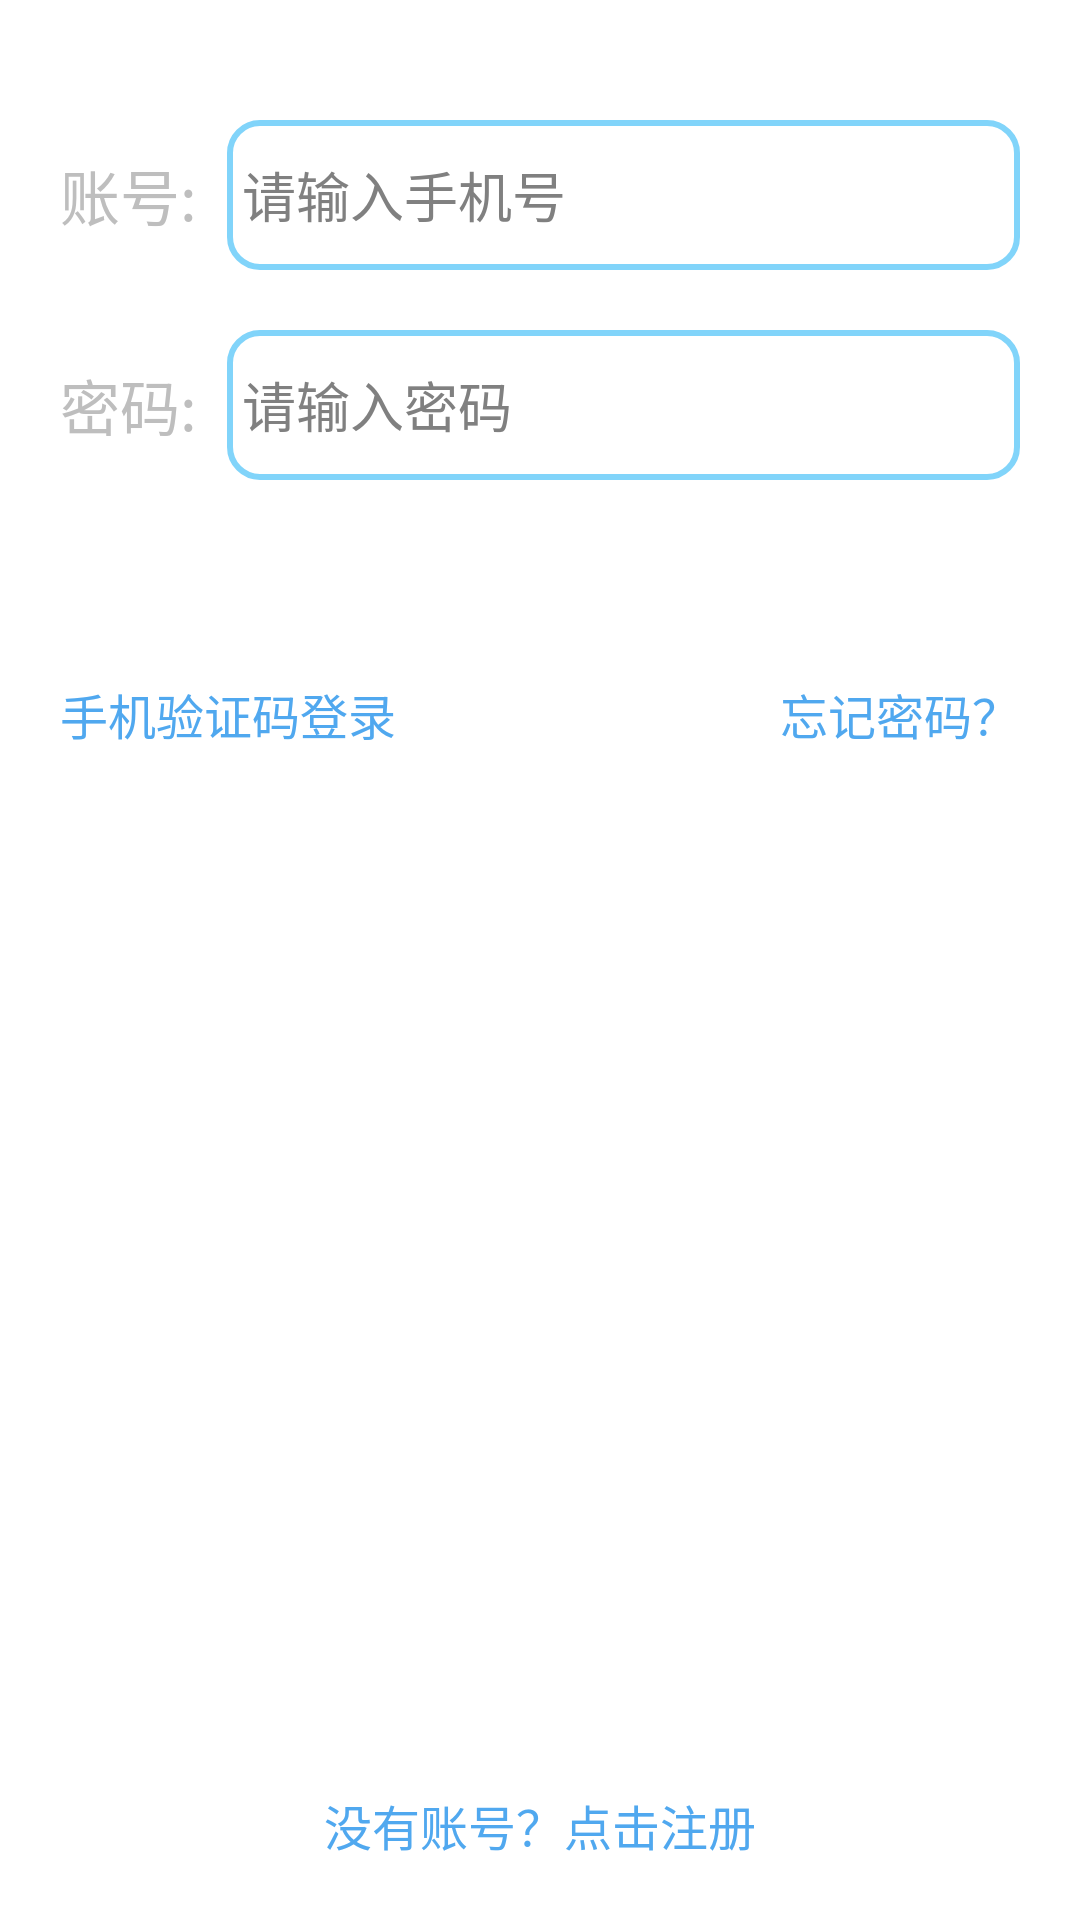

Layout XML and referenced resources for this Android screen:
<!-- AndroidManifest.xml: application theme android:Theme.NoTitleBar -->
<!-- res/layout/activity_login.xml -->
<?xml version="1.0" encoding="utf-8"?>
<RelativeLayout xmlns:android="http://schemas.android.com/apk/res/android"
    android:layout_width="match_parent"
    android:layout_height="match_parent"
    android:background="@color/white"
    >

    <LinearLayout
        android:id="@+id/username_layout"
        android:layout_width="match_parent"
        android:layout_height="wrap_content"
        android:orientation="horizontal"
        android:layout_marginLeft="20dp"
        android:layout_marginRight="20dp"
        android:layout_marginTop="40dp"
        android:gravity="center_vertical"
        >
        <TextView
            android:layout_width="wrap_content"
            android:layout_height="wrap_content"
            android:text="账号:"
            android:textSize="20sp"

            />

        <EditText
            android:id="@+id/edit_Login_username"
            android:layout_width="match_parent"
            android:layout_height="50dp"
            android:hint="请输入手机号"
            android:textSize="18sp"
            android:layout_marginLeft="10dp"
            android:paddingLeft="5dp"
            android:inputType="textPassword"
            android:background="@drawable/edit_text_bg"
            />
    </LinearLayout>

    <LinearLayout
        android:id="@+id/password_layout"
        android:layout_below="@+id/username_layout"
        android:layout_width="match_parent"
        android:layout_height="wrap_content"
        android:orientation="horizontal"
        android:layout_marginLeft="20dp"
        android:layout_marginRight="20dp"
        android:layout_marginTop="20dp"
        android:gravity="center_vertical"
        >
        <TextView
            android:layout_width="wrap_content"
            android:layout_height="wrap_content"
            android:text="密码:"
            android:textSize="20sp"

            />

        <EditText
            android:id="@+id/edit_Login_password"
            android:layout_width="match_parent"
            android:layout_height="50dp"
            android:hint="请输入密码"
            android:textSize="18sp"
            android:layout_marginLeft="10dp"
            android:paddingLeft="5dp"
            android:inputType="textPassword"
            android:background="@drawable/edit_text_bg"
            />
    </LinearLayout>



    <Button
        android:id="@+id/button_Login_login"
        android:layout_below="@+id/password_layout"
        android:layout_width="match_parent"
        android:layout_height="wrap_content"
        android:text="登录"
        android:textSize="25sp"
        android:textColor="@color/white"
        android:background="@drawable/btn_bg_selector"
        android:layout_marginLeft="20dp"
        android:layout_marginRight="20dp"
        android:layout_marginTop="20dp"
        />

        <Button
            android:id="@+id/button_Login_ByCode"
            android:layout_below="@+id/button_Login_login"
            android:layout_alignLeft="@+id/button_Login_login"
            android:layout_width="wrap_content"
            android:layout_height="wrap_content"
            android:textColor="@color/colorPrimaryDark"
            android:text="手机验证码登录"
            android:textSize="16sp"
            android:layout_gravity="left"
            android:layout_marginTop="10dp"
            android:background="#00000000"
            android:visibility="visible"/>
    <Button
        android:id="@+id/button_Login_forget"
        android:layout_below="@+id/button_Login_login"
        android:layout_alignRight="@+id/button_Login_login"
        android:layout_width="wrap_content"
        android:layout_height="wrap_content"
        android:textColor="@color/colorPrimaryDark"
        android:text="忘记密码？"
        android:textSize="16sp"
        android:layout_gravity="right"
        android:layout_marginTop="10dp"
        android:background="#00000000"
        android:visibility="visible"
        />


    <Button
        android:id="@+id/button_Login_register"
        android:layout_alignParentBottom="true"
        android:layout_centerHorizontal="true"
        android:layout_marginBottom="20dp"
        android:layout_width="wrap_content"
        android:layout_height="wrap_content"
        android:textColor="@color/colorPrimaryDark"
        android:text="没有账号？点击注册"
        android:textSize="16sp"
        android:layout_gravity="center"
        android:background="#00000000"
        android:visibility="visible"
        />





</RelativeLayout>
<!-- resources referenced by this layout -->
<resources>
  <color name="colorPrimaryDark">@color/blue_700</color>
  <color name="white">#FFFFFFFF</color>
  <!-- drawable edit_text_bg (drawable) -->
  <?xml version="1.0" encoding="utf-8"?>
  <shape xmlns:android="http://schemas.android.com/apk/res/android"
      android:shape="rectangle"
      >
  
      <stroke android:width="2dp" android:color="@color/colorPrimary" />
      <corners android:radius="10dp"/>
  
  </shape>
  <color name="blue_700">#50A8EF</color>
  <color name="colorPrimary">@color/blue_500</color>
  <color name="blue_500">#81D4FA</color>
</resources>
